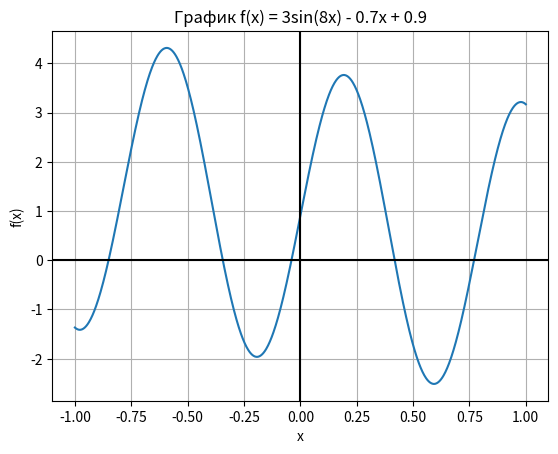

Source code (Python):
import numpy as np
import matplotlib.pyplot as plt

def f(x):
    return 3*np.sin(8*x) - 0.7*x + 0.9

x = np.linspace(-1, 1, 1000)
y = f(x)

plt.plot(x, y)
plt.axhline(y=0, color='k', linestyle='-')
plt.axvline(x=0, color='k', linestyle='-')
plt.grid(True)
plt.title('График f(x) = 3sin(8x) - 0.7x + 0.9')
plt.xlabel('x')
plt.ylabel('f(x)')
plt.show()
